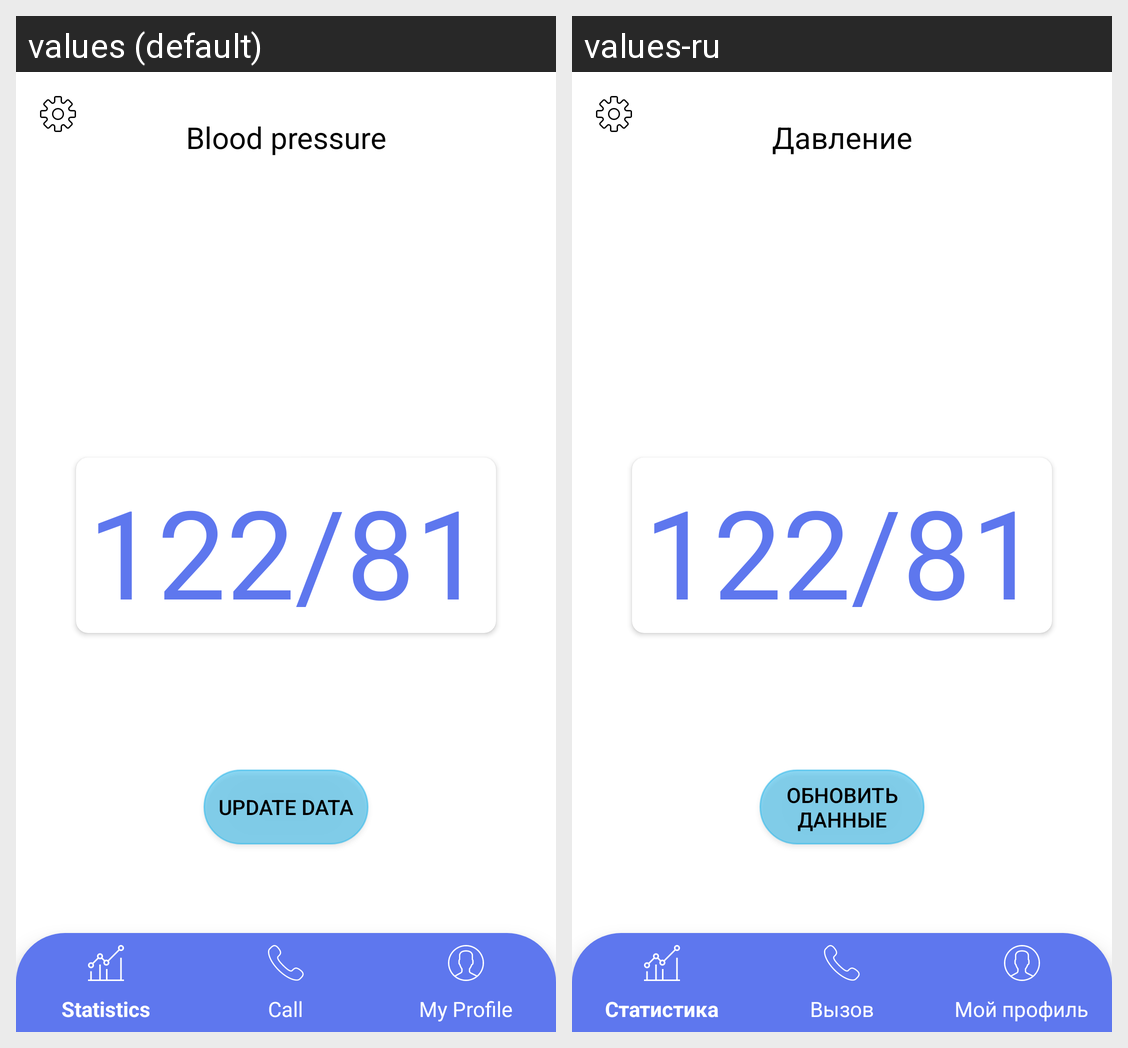

Locale-by-locale string values for the Android screen shown in this grid:
Android screen res/layout/activity_blood_pressure.xml rendered under 2 locales, left to right: values (default), values-ru. Device: Nexus 5 (rendered at 1080×1920; each locale shown at half size, 540×960, under a caption strip naming it); theme AppTheme.
Strings drawn on this screen, with the default value and each locale's value (text and hints the layout hard-codes, and strings that could not be matched under every locale, appear in the picture but are not listed):

bloodpressure
  values: Blood pressure
  values-ru: Давление

updateData
  values: Update Data
  values-ru: Обновить данные
